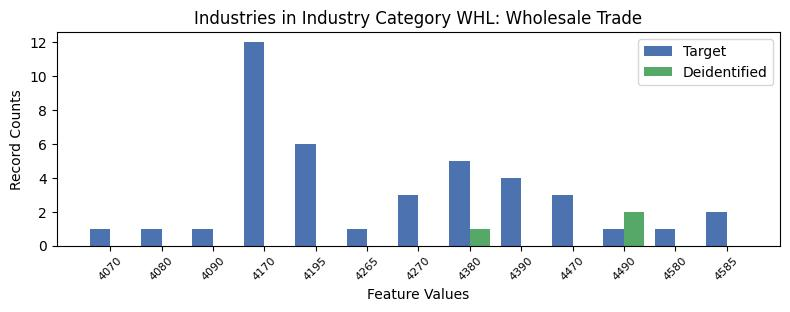

Source data for this figure (header and first rows):
, INDP, count_target, count_deidentified
11, 4070, 1, 0.0
3, 4080, 1, 0.0
12, 4090, 1, 0.0
0, 4170, 12, 0.0
5, 4195, 6, 0.0
10, 4265, 1, 0.0
4, 4270, 3, 0.0
9, 4380, 5, 1.0
2, 4390, 4, 0.0
1, 4470, 3, 0.0
7, 4490, 1, 2.0
8, 4580, 1, 0.0
6, 4585, 2, 0.0
